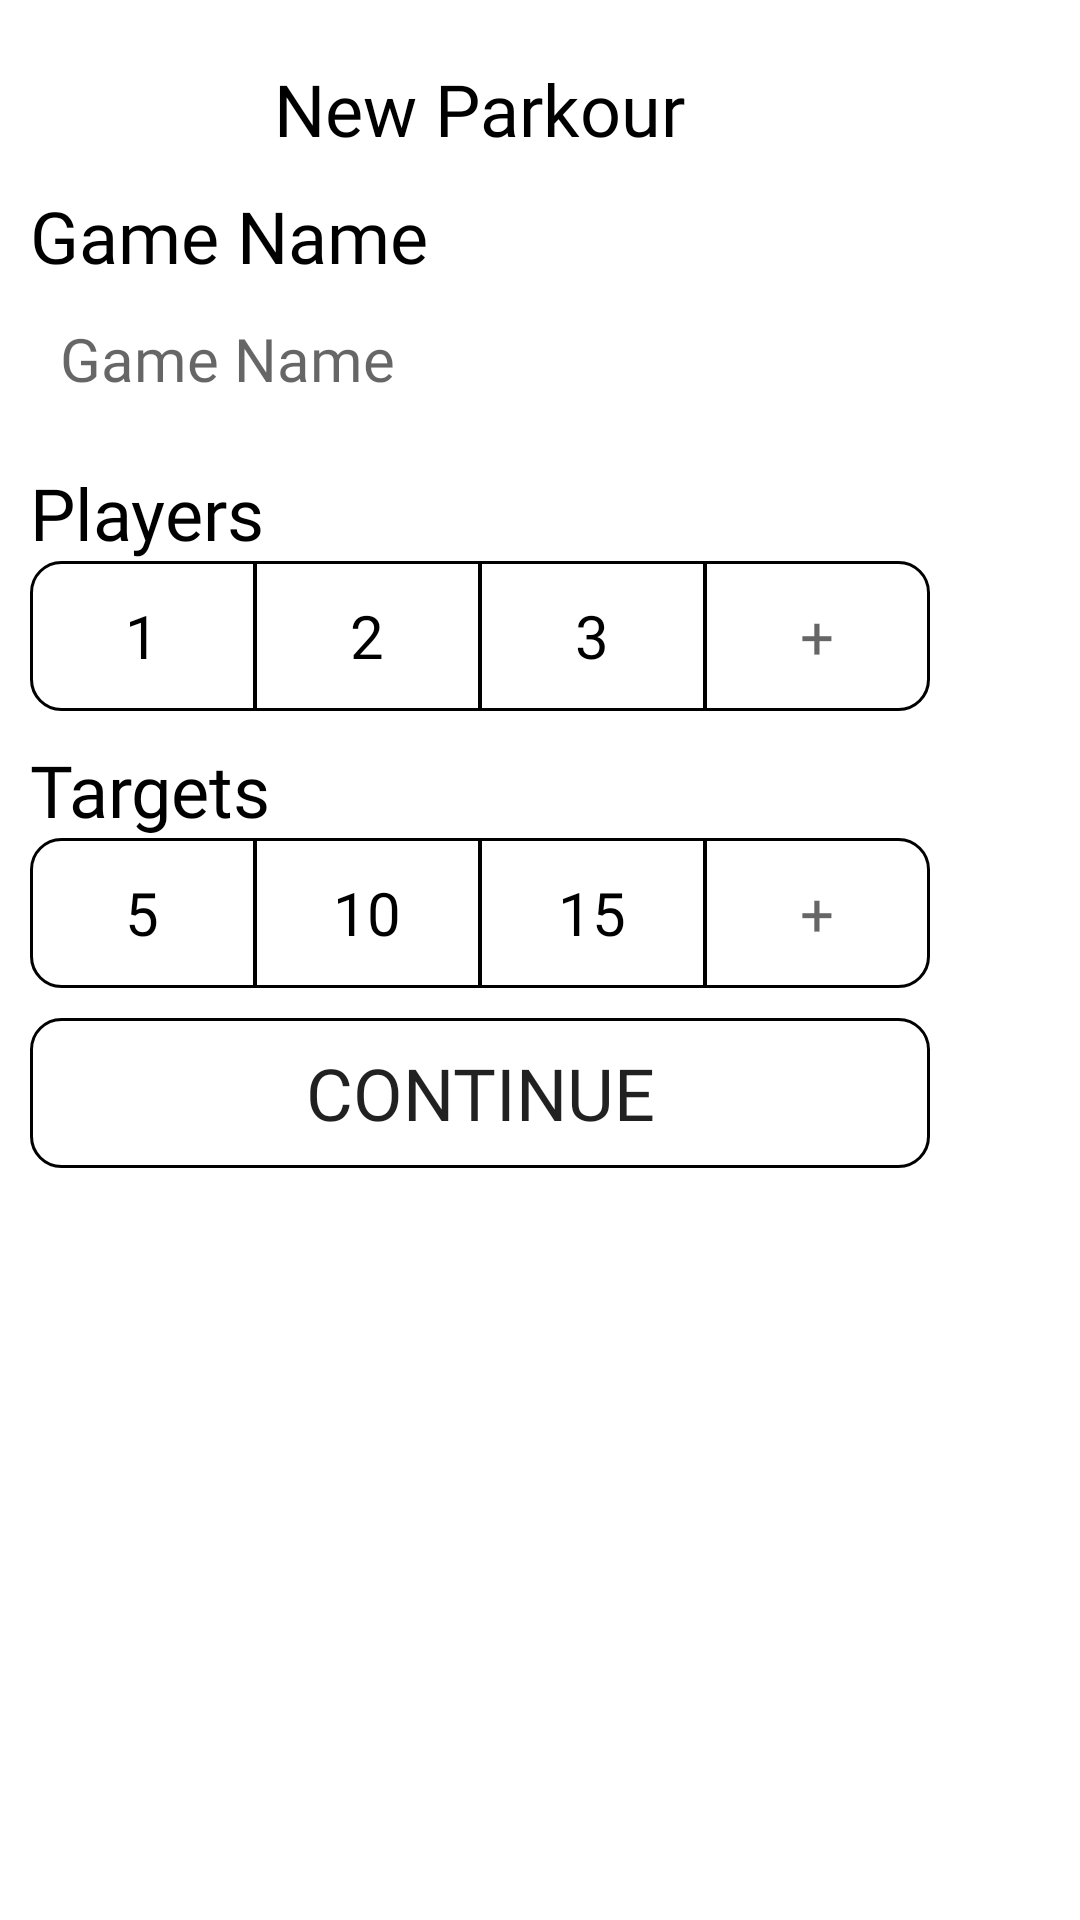

This screen was rendered from an Android layout file. Write that file and the resources it references.
<!-- AndroidManifest.xml: application theme Theme.SharpShooter -->
<!-- res/layout/dialog_newparkour.xml -->
<?xml version="1.0" encoding="utf-8"?>
<RelativeLayout xmlns:android="http://schemas.android.com/apk/res/android"
    xmlns:app="http://schemas.android.com/apk/res-auto"
    android:id="@+id/root_vg"
    android:layout_width="match_parent"
    android:layout_height="match_parent">

    <LinearLayout
        android:layout_width="wrap_content"
        android:layout_height="wrap_content"
        android:layout_marginStart="10dp"
        android:layout_marginTop="10dp"
        android:layout_marginEnd="10dp"
        android:layout_marginBottom="10dp"
        android:gravity="center"
        android:orientation="vertical">

        <TextView
            android:id="@+id/newParkourText"
            android:layout_width="wrap_content"
            android:layout_height="wrap_content"
            android:layout_marginTop="10dp"
            android:fontFamily="@font/julius_sans_one"
            android:text="@string/newGame_newParkour"
            android:textColor="@color/black"
            android:textSize="24sp"
            app:layout_constraintEnd_toEndOf="parent"
            app:layout_constraintStart_toStartOf="parent"
            app:layout_constraintTop_toTopOf="parent" />

        <TextView
            android:id="@+id/newParkourName"
            android:layout_width="match_parent"
            android:layout_height="wrap_content"
            android:layout_marginTop="10dp"
            android:fontFamily="@font/julius_sans_one"
            android:text="@string/newParkour_name"
            android:textColor="@color/black"
            android:textSize="24sp"
            app:layout_constraintEnd_toEndOf="parent"
            app:layout_constraintStart_toStartOf="parent"
            app:layout_constraintTop_toTopOf="parent" />

        <EditText
            android:id="@+id/newParkourNameInput"
            android:layout_width="match_parent"
            android:layout_height="50dp"
            android:background="@drawable/edittext"
            android:ems="10"
            android:fontFamily="@font/julius_sans_one"
            android:hint="@string/newParkour_name_hint"
            android:inputType="textPersonName"
            android:paddingLeft="10dp"
            android:textSize="20sp" />

        <TextView
            android:id="@+id/newParkourPlayers"
            android:layout_width="match_parent"
            android:layout_height="wrap_content"
            android:layout_marginTop="10dp"
            android:fontFamily="@font/julius_sans_one"
            android:text="@string/newParkour_playerCount"
            android:textColor="@color/black"
            android:textSize="24sp"
            app:layout_constraintEnd_toEndOf="parent"
            app:layout_constraintStart_toStartOf="parent"
            app:layout_constraintTop_toTopOf="parent" />

        <RadioGroup
            android:id="@+id/newParkourPlayersGroup"
            android:layout_width="match_parent"
            android:layout_height="wrap_content"
            android:orientation="horizontal">

            <RadioButton
                android:id="@+id/newParkourPlayerButton1"
                android:layout_width="0dp"
                android:layout_height="50dp"
                android:layout_weight="1"
                android:background="@drawable/radio_button_left_selector"
                android:button="@android:color/transparent"
                android:fontFamily="@font/julius_sans_one"
                android:gravity="center"
                android:text="1"
                android:textColor="@color/box_selector"
                android:textSize="20sp" />

            <RadioButton
                android:id="@+id/newParkourPlayerButton2"
                android:layout_width="0dp"
                android:layout_height="50dp"
                android:layout_weight="1"
                android:background="@drawable/radio_button_center_selector"
                android:button="@android:color/transparent"
                android:fontFamily="@font/julius_sans_one"
                android:gravity="center"
                android:text="2"
                android:textColor="@color/box_selector"
                android:textSize="20sp" />

            <RadioButton
                android:id="@+id/newParkourPlayerButton3"
                android:layout_width="0dp"
                android:layout_height="50dp"
                android:layout_weight="1"
                android:background="@drawable/radio_button_center_selector"
                android:button="@android:color/transparent"
                android:fontFamily="@font/julius_sans_one"
                android:gravity="center"
                android:text="3"
                android:textColor="@color/box_selector"
                android:textSize="20sp" />

            <EditText
                android:id="@+id/newParkourPlayersCount"
                android:layout_width="0dp"
                android:layout_height="match_parent"
                android:layout_weight="1"
                android:background="@drawable/edittext_radio_button_right"
                android:ems="10"
                android:fontFamily="@font/julius_sans_one"
                android:hint="@string/newParkour_playerCountCustom"
                android:inputType="number"
                android:maxLength="2"
                android:textAlignment="center"
                android:textSize="20sp" />
        </RadioGroup>

        <TextView
            android:id="@+id/newParkourTargets"
            android:layout_width="match_parent"
            android:layout_height="wrap_content"
            android:layout_marginTop="10dp"
            android:fontFamily="@font/julius_sans_one"
            android:text="@string/newParkour_targetCount"
            android:textColor="@color/black"
            android:textSize="24sp"
            app:layout_constraintEnd_toEndOf="parent"
            app:layout_constraintStart_toStartOf="parent"
            app:layout_constraintTop_toTopOf="parent" />

        <RadioGroup
            android:id="@+id/newParkourTargetGroup"
            android:layout_width="match_parent"
            android:layout_height="match_parent"
            android:orientation="horizontal">

            <RadioButton
                android:id="@+id/newParkourTargetButton1"
                android:layout_width="0dp"
                android:layout_height="50dp"
                android:layout_weight="1"
                android:background="@drawable/radio_button_left_selector"
                android:button="@android:color/transparent"
                android:fontFamily="@font/julius_sans_one"
                android:gravity="center"
                android:text="5"
                android:textColor="@color/box_selector"
                android:textSize="20sp" />

            <RadioButton
                android:id="@+id/newParkourTargetButton2"
                android:layout_width="0dp"
                android:layout_height="50dp"
                android:layout_weight="1"
                android:background="@drawable/radio_button_center_selector"
                android:button="@android:color/transparent"
                android:fontFamily="@font/julius_sans_one"
                android:gravity="center"
                android:text="10"
                android:textColor="@color/box_selector"
                android:textSize="20sp" />

            <RadioButton
                android:id="@+id/newParkourTargetButton3"
                android:layout_width="0dp"
                android:layout_height="50dp"
                android:layout_weight="1"
                android:background="@drawable/radio_button_center_selector"
                android:button="@android:color/transparent"
                android:fontFamily="@font/julius_sans_one"
                android:gravity="center"
                android:text="15"
                android:textColor="@color/box_selector"
                android:textSize="20sp" />

            <EditText
                android:id="@+id/newParkourTargetCount"
                android:layout_width="0dp"
                android:layout_height="match_parent"
                android:layout_weight="1"
                android:background="@drawable/edittext_radio_button_right"
                android:ems="10"
                android:fontFamily="@font/julius_sans_one"
                android:hint="@string/newParkour_playerCountCustom"
                android:inputType="number"
                android:maxLength="3"
                android:textAlignment="center"
                android:textSize="20sp" />
        </RadioGroup>

        <Button
            android:id="@+id/newParkour_continue"

            android:layout_width="300dp"
            android:layout_height="50dp"

            android:layout_marginTop="10dp"

            android:background="@drawable/button_selector"
            android:fontFamily="@font/julius_sans_one"
            android:text="@string/newParkour_continue"
            android:textColor="@color/button_selector"
            android:textSize="24sp"
            app:backgroundTint="@color/black"
            app:layout_constraintEnd_toEndOf="parent"
            app:layout_constraintHorizontal_bias="0.495"
            app:layout_constraintStart_toStartOf="parent"
            app:layout_constraintTop_toBottomOf="@+id/newGame_newParkour" />

    </LinearLayout>


</RelativeLayout>
<!-- resources referenced by this layout -->
<resources>
  <color name="black">#FF000000</color>
  <!-- drawable button_selector (drawable) -->
  <?xml version="1.0" encoding="utf-8"?>
  <selector xmlns:android="http://schemas.android.com/apk/res/android">
      <item android:drawable="@drawable/button_design_normal" android:state_pressed="false"/>
      <item android:drawable="@drawable/button_design_pressed"/>
  </selector>
  <!-- drawable radio_button_center_selector (drawable) -->
  <?xml version="1.0" encoding="utf-8"?>
  <selector xmlns:android="http://schemas.android.com/apk/res/android">
      <item android:drawable="@drawable/radio_button_center_checked" android:state_checked="true"/>
      <item android:drawable="@drawable/radio_button_center_unchecked"/>
  </selector>
  <!-- drawable radio_button_left_selector (drawable) -->
  <?xml version="1.0" encoding="utf-8"?>
  <selector xmlns:android="http://schemas.android.com/apk/res/android">
      <item android:drawable="@drawable/radio_button_left_checked" android:state_checked="true"/>
      <item android:drawable="@drawable/radio_button_left_unchecked"/>
  </selector>
  <string name="newGame_newParkour">New Parkour</string>
  <string name="newParkour_continue">Continue</string>
  <string name="newParkour_name">Game Name</string>
  <string name="newParkour_name_hint">Game Name</string>
  <string name="newParkour_playerCount">Players</string>
  <string name="newParkour_playerCountCustom">+</string>
  <string name="newParkour_targetCount">Targets</string>
  <style name="Theme.SharpShooter" parent="Theme.MaterialComponents.Light.NoActionBar">
          
          <item name="colorPrimary">@color/white</item>
          <item name="colorOnPrimary">@color/black</item>
          
          <item name="colorSecondary">@color/white</item>
          <item name="colorOnSecondary">@color/black</item>
          
          <item name="android:statusBarColor" tools:targetApi="l">?attr/colorPrimary</item>
          
          <item name="android:windowLightStatusBar">true</item>
      </style>
  <!-- drawable button_design_normal (drawable) -->
  <?xml version="1.0" encoding="utf-8"?>
  <shape xmlns:android="http://schemas.android.com/apk/res/android"
      android:shape="rectangle">
  
      <stroke
          android:color="@color/black"
          android:width="1dp" />
  
      <corners
          android:radius="10dp" />
  
      <solid
          android:color="@android:color/transparent" />
  
  </shape>
  <!-- drawable button_design_pressed (drawable) -->
  <?xml version="1.0" encoding="utf-8"?>
  <shape xmlns:android="http://schemas.android.com/apk/res/android"
      android:shape="rectangle">
  
      <stroke
          android:color="@color/black"
          android:width="1dp" />
  
      <corners
          android:radius="10dp" />
  
      <solid
          android:color="@android:color/black" />
  
  </shape>
  <color name="white">#FFFFFFFF</color>
  <!-- drawable radio_button_center_checked (drawable) -->
  <?xml version="1.0" encoding="utf-8"?>
  <inset android:insetRight="-0.5dp" android:insetLeft="-0.5dp"
      xmlns:android="http://schemas.android.com/apk/res/android">
      <shape xmlns:android="http://schemas.android.com/apk/res/android">
          <solid android:color="@color/black" />
          <stroke
              android:width="1dp"
              android:color="@color/black" />
      </shape>
  </inset>
  <!-- drawable radio_button_center_unchecked (drawable) -->
  <?xml version="1.0" encoding="utf-8"?>
  <inset android:insetRight="-0.5dp" android:insetLeft="-0.5dp"
      xmlns:android="http://schemas.android.com/apk/res/android">
      <shape xmlns:android="http://schemas.android.com/apk/res/android">
          <solid android:color="@color/white" />
          <stroke
              android:width="1dp"
              android:color="@color/black" />
      </shape>
  </inset>
</resources>
